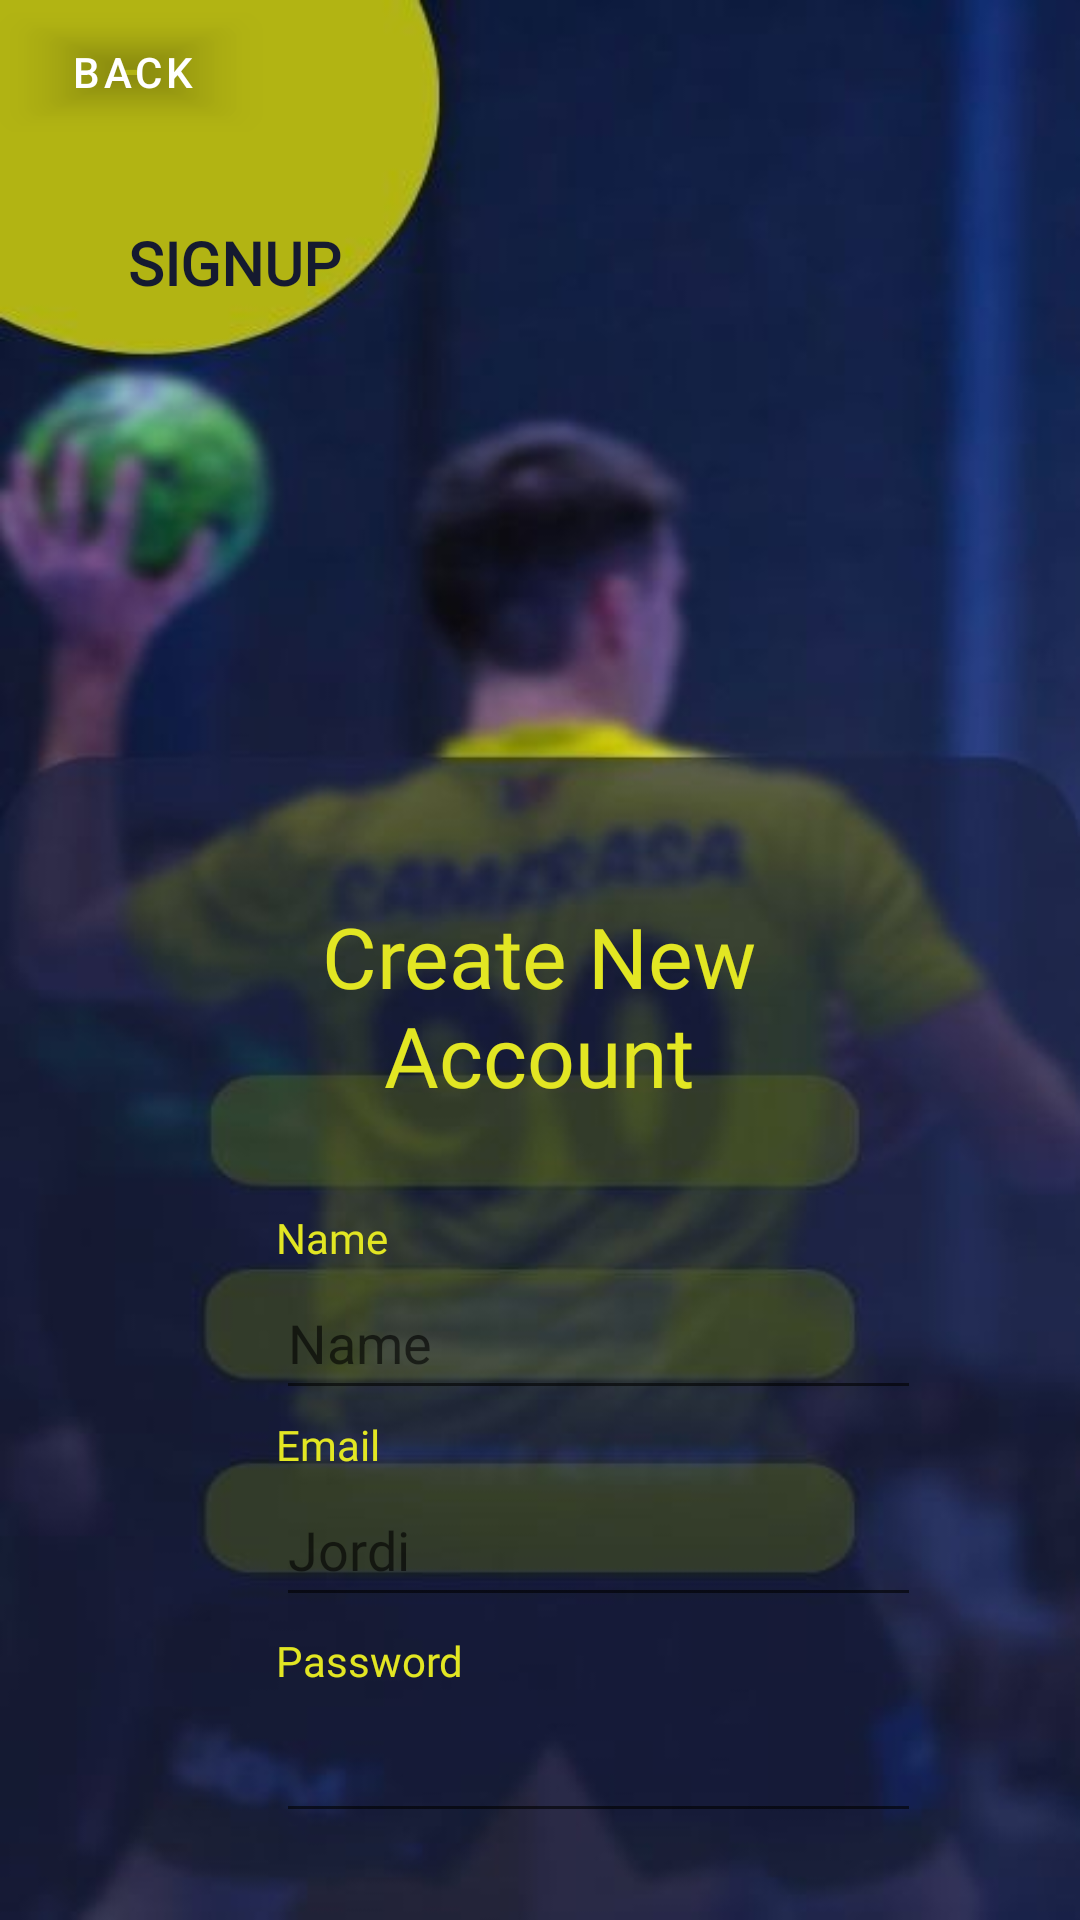

This screen was rendered from an Android layout file. Write that file and the resources it references.
<!-- AndroidManifest.xml: application theme Theme.Project -->
<!-- res/layout/fragment_signup.xml -->
<?xml version="1.0" encoding="utf-8"?>
<androidx.constraintlayout.widget.ConstraintLayout xmlns:android="http://schemas.android.com/apk/res/android"
    xmlns:app="http://schemas.android.com/apk/res-auto"
    xmlns:tools="http://schemas.android.com/tools"
    android:layout_width="match_parent"
    android:layout_height="match_parent"
    tools:context=".Login.SignupFragment"
    android:background="@drawable/signup">


    <TextView
        android:id="@+id/textView8"
        android:layout_width="wrap_content"
        android:layout_height="wrap_content"
        android:layout_marginStart="92dp"
        android:layout_marginTop="2dp"
        android:fontFamily="@font/poppins_medium"
        android:text="@string/email"
        android:textColor="#FFE2E623"
        android:textSize="14sp"
        app:layout_constraintStart_toStartOf="parent"
        app:layout_constraintTop_toBottomOf="@+id/nameEditText" />

    <EditText
        android:id="@+id/emailEditText2"
        android:layout_width="215dp"
        android:layout_height="48dp"
        android:layout_marginStart="92dp"
        android:ems="10"
        android:fontFamily="@font/poppins_medium"
        android:hint="Jordi"
        android:inputType="textPersonName"
        android:textColor="#000000"
        android:textColorHighlight="#B1B313"
        android:textColorLink="#E0E423"
        app:layout_constraintStart_toStartOf="parent"
        app:layout_constraintTop_toBottomOf="@+id/textView8" />

    <TextView
        android:id="@+id/textView9"
        android:layout_width="wrap_content"
        android:layout_height="wrap_content"
        android:layout_marginStart="92dp"
        android:layout_marginTop="5dp"
        android:fontFamily="@font/poppins_medium"
        android:text="@string/password"
        android:textColor="#FFE2E623"
        android:textSize="14sp"
        app:layout_constraintStart_toStartOf="parent"
        app:layout_constraintTop_toBottomOf="@+id/emailEditText2" />

    <Button
        android:id="@+id/signupButton2"
        android:layout_width="219dp"
        android:layout_height="52dp"
        android:layout_marginStart="110dp"
        android:layout_marginTop="635dp"
        android:layout_marginEnd="110dp"
        android:backgroundTint="#3B452D"
        android:fontFamily="@font/poppins_medium"
        android:text="@string/signup"
        android:textColor="#E2E623"
        android:textSize="15sp"
        app:cornerRadius="10dp"
        app:layout_constraintEnd_toEndOf="parent"
        app:layout_constraintHorizontal_bias="0.642"
        app:layout_constraintStart_toStartOf="parent"
        app:layout_constraintTop_toTopOf="parent" />

    <TextView
        android:id="@+id/textView7"
        android:layout_width="216dp"
        android:layout_height="83dp"
        android:layout_marginStart="97dp"
        android:layout_marginTop="300dp"
        android:layout_marginEnd="98dp"
        android:fontFamily="@font/poppins_medium"
        android:text="@string/createaccount"
        android:textAlignment="center"
        android:textColor="#FFE2E623"
        android:textSize="28sp"
        app:layout_constraintEnd_toEndOf="parent"
        app:layout_constraintStart_toStartOf="parent"
        app:layout_constraintTop_toTopOf="parent" />

    <TextView
        android:id="@+id/textView5"
        android:layout_width="148dp"
        android:layout_height="55dp"
        android:layout_marginStart="4dp"
        android:layout_marginTop="60dp"
        android:fontFamily="@font/poppins_medium"
        android:gravity="center"
        android:text="@string/signup"
        android:textAlignment="center"
        android:textColor="#151a30"
        android:textSize="20sp"
        android:textStyle="bold"
        app:layout_constraintStart_toStartOf="parent"
        app:layout_constraintTop_toTopOf="parent" />

    <Button
        android:id="@+id/backButton2"
        android:layout_width="wrap_content"
        android:layout_height="wrap_content"
        android:backgroundTint="#00FFFFFF"
        android:text="@string/back"
        app:icon="@drawable/ic_back"
        app:layout_constraintStart_toStartOf="parent"
        app:layout_constraintTop_toTopOf="parent" />

    <EditText
        android:id="@+id/nameEditText"
        android:layout_width="215dp"
        android:layout_height="48dp"
        android:layout_marginStart="92dp"
        android:ems="10"
        android:hint="@string/name"
        android:inputType="textPersonName"
        app:layout_constraintStart_toStartOf="parent"
        app:layout_constraintTop_toBottomOf="@+id/textView11" />

    <TextView
        android:id="@+id/textView11"
        android:layout_width="wrap_content"
        android:layout_height="wrap_content"
        android:layout_marginStart="92dp"
        android:layout_marginTop="20dp"
        android:fontFamily="@font/poppins_medium"
        android:text="@string/name"
        android:textColor="#FFE2E623"
        android:textSize="14sp"
        app:layout_constraintStart_toStartOf="parent"
        app:layout_constraintTop_toBottomOf="@+id/textView7" />

    <EditText
        android:id="@+id/passEditText2"
        android:layout_width="215dp"
        android:layout_height="48dp"
        android:layout_marginStart="92dp"
        android:ems="10"
        android:fontFamily="@font/poppins_medium"
        android:inputType="textPassword"
        android:textColor="#000000"
        app:layout_constraintStart_toStartOf="parent"
        app:layout_constraintTop_toBottomOf="@+id/textView9" />

</androidx.constraintlayout.widget.ConstraintLayout>
<!-- resources referenced by this layout -->
<resources>
  <!-- drawable signup: jpg bitmap (drawable, 24683 bytes) -->
  <string name="back">BACK</string>
  <string name="createaccount">Create New Account</string>
  <string name="email">Email</string>
  <string name="name">Name</string>
  <string name="password">Password</string>
  <string name="signup">SIGNUP</string>
  <style name="Theme.Project" parent="Theme.MaterialComponents.DayNight.NoActionBar">
          
          <item name="colorPrimary">@color/yellow</item>
          <item name="colorPrimaryVariant">@color/black</item>
          <item name="colorOnPrimary">@color/white</item>
          
          <item name="colorSecondary">@color/teal_200</item>
          <item name="colorSecondaryVariant">@color/teal_700</item>
          <item name="colorOnSecondary">@color/black</item>
          
          <item name="android:statusBarColor">?attr/colorPrimaryVariant</item>
          
  
      </style>
  <color name="yellow">#F8DF01</color>
  <color name="black">#FF000000</color>
  <color name="white">#FFFFFFFF</color>
  <color name="teal_200">#FF03DAC5</color>
  <color name="teal_700">#FF018786</color>
</resources>
